2-way image classification set "Avocado Augmneted_Dataset" from GitHub (javapa2022/Software-enfermedades-de-hojas-de-paltas); label vocabulary: disease, healthy.

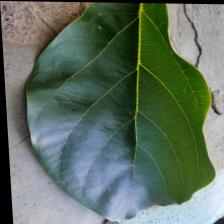
Label: healthy

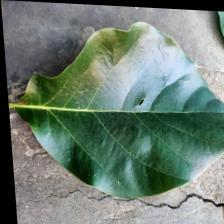
Label: disease

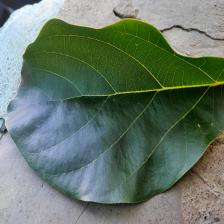
Label: healthy

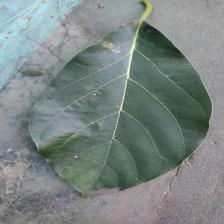
Label: disease

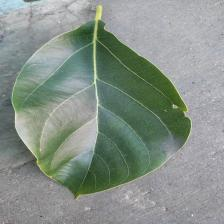
Label: disease

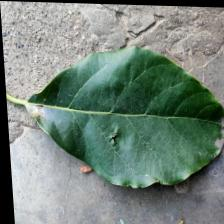
Label: healthy
